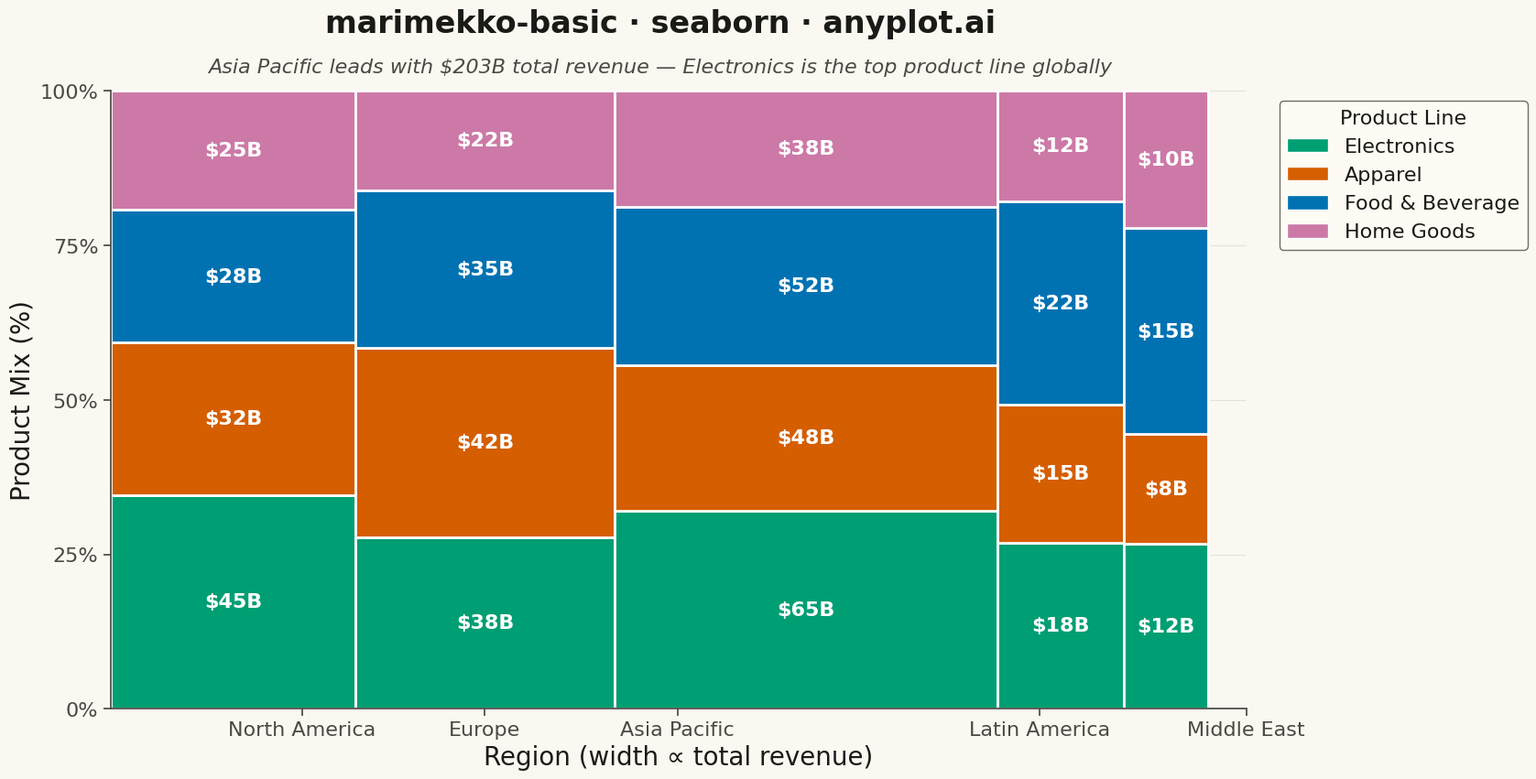

Reproduce this figure in Python.
""" anyplot.ai
marimekko-basic: Basic Marimekko Chart
Library: seaborn 0.13.2 | Python 3.14.4
Quality: 86/100 | Updated: 2026-04-29
"""

import os

import matplotlib.patches as mpatches
import matplotlib.pyplot as plt
import numpy as np
import pandas as pd
import seaborn as sns


# Theme tokens
THEME = os.getenv("ANYPLOT_THEME", "light")
PAGE_BG = "#FAF8F1" if THEME == "light" else "#1A1A17"
ELEVATED_BG = "#FFFDF6" if THEME == "light" else "#242420"
INK = "#1A1A17" if THEME == "light" else "#F0EFE8"
INK_SOFT = "#4A4A44" if THEME == "light" else "#B8B7B0"

sns.set_theme(
    style="ticks",
    rc={
        "figure.facecolor": PAGE_BG,
        "axes.facecolor": PAGE_BG,
        "axes.edgecolor": INK_SOFT,
        "axes.labelcolor": INK,
        "text.color": INK,
        "xtick.color": INK_SOFT,
        "ytick.color": INK_SOFT,
        "grid.color": INK,
        "grid.alpha": 0.10,
        "legend.facecolor": ELEVATED_BG,
        "legend.edgecolor": INK_SOFT,
    },
)

# Okabe-Ito palette — canonical order, first series always #009E73
OKABE_ITO = ["#009E73", "#D55E00", "#0072B2", "#CC79A7"]

np.random.seed(42)

regions = ["North America", "Europe", "Asia Pacific", "Latin America", "Middle East"]
products = ["Electronics", "Apparel", "Food & Beverage", "Home Goods"]

data = {
    "North America": [45, 32, 28, 25],
    "Europe": [38, 42, 35, 22],
    "Asia Pacific": [65, 48, 52, 38],
    "Latin America": [18, 15, 22, 12],
    "Middle East": [12, 8, 15, 10],
}

df_data = []
for region in regions:
    for i, product in enumerate(products):
        df_data.append({"Region": region, "Product": product, "Revenue": data[region][i]})
df = pd.DataFrame(df_data)

region_totals = df.groupby("Region")["Revenue"].sum()
total_revenue = region_totals.sum()
widths = region_totals / total_revenue

fig, ax = plt.subplots(figsize=(16, 9))
fig.subplots_adjust(top=0.86)

x_positions = np.zeros(len(regions))
cumsum = 0
for i, region in enumerate(regions):
    x_positions[i] = cumsum
    cumsum += widths[region]

for region_idx, region in enumerate(regions):
    region_data = df[df["Region"] == region]
    region_total = region_totals[region]
    bar_width = widths[region]
    x_start = x_positions[region_idx]

    y_bottom = 0
    for prod_idx, product in enumerate(products):
        value = region_data[region_data["Product"] == product]["Revenue"].values[0]
        height = value / region_total  # Normalized to proportion

        # Draw rectangle (seaborn has no native Marimekko; matplotlib patches required)
        rect = mpatches.Rectangle(
            (x_start, y_bottom), bar_width, height, facecolor=OKABE_ITO[prod_idx], edgecolor="white", linewidth=2
        )
        ax.add_patch(rect)

        if height > 0.12:
            ax.text(
                x_start + bar_width / 2,
                y_bottom + height / 2,
                f"${value}B",
                ha="center",
                va="center",
                fontsize=16,
                fontweight="bold",
                color="white",
            )

        y_bottom += height

ax.set_xlim(0, 1)
ax.set_ylim(0, 1)

x_centers = x_positions + widths.values / 2
ax.set_xticks(x_centers)
ax.set_xticklabels(regions, fontsize=16)

ax.set_yticks([0, 0.25, 0.5, 0.75, 1.0])
ax.set_yticklabels(["0%", "25%", "50%", "75%", "100%"], fontsize=16)

ax.set_xlabel("Region (width ∝ total revenue)", fontsize=20)
ax.set_ylabel("Product Mix (%)", fontsize=20)

# Title with storytelling subtitle
fig.text(
    0.5,
    0.96,
    "marimekko-basic · seaborn · anyplot.ai",
    ha="center",
    va="top",
    fontsize=24,
    fontweight="bold",
    color=INK,
)
fig.text(
    0.5,
    0.90,
    "Asia Pacific leads with $203B total revenue — Electronics is the top product line globally",
    ha="center",
    va="top",
    fontsize=16,
    color=INK_SOFT,
    style="italic",
)

legend_handles = [
    mpatches.Patch(facecolor=OKABE_ITO[i], edgecolor="white", label=products[i]) for i in range(len(products))
]
ax.legend(
    handles=legend_handles,
    loc="upper left",
    bbox_to_anchor=(1.02, 1),
    fontsize=16,
    title="Product Line",
    title_fontsize=16,
)

# Solid thin grid lines (not dashed)
ax.yaxis.grid(True, alpha=0.10, linewidth=0.8, linestyle="-")
ax.set_axisbelow(True)

sns.despine(ax=ax, top=True, right=True)

plt.savefig(f"plot-{THEME}.png", dpi=300, bbox_inches="tight", facecolor=PAGE_BG)
